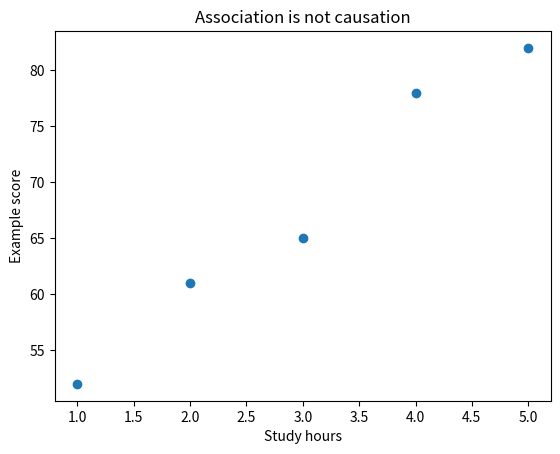

This figure's Python source:
"""Machine learning scatter plot: runnable, self-contained learner project."""

import matplotlib.pyplot as plt

hours = [1, 2, 3, 4, 5]
scores = [52, 61, 65, 78, 82]
fig, ax = plt.subplots()
ax.scatter(hours, scores)
ax.set(xlabel="Study hours", ylabel="Example score", title="Association is not causation")
plt.show()
